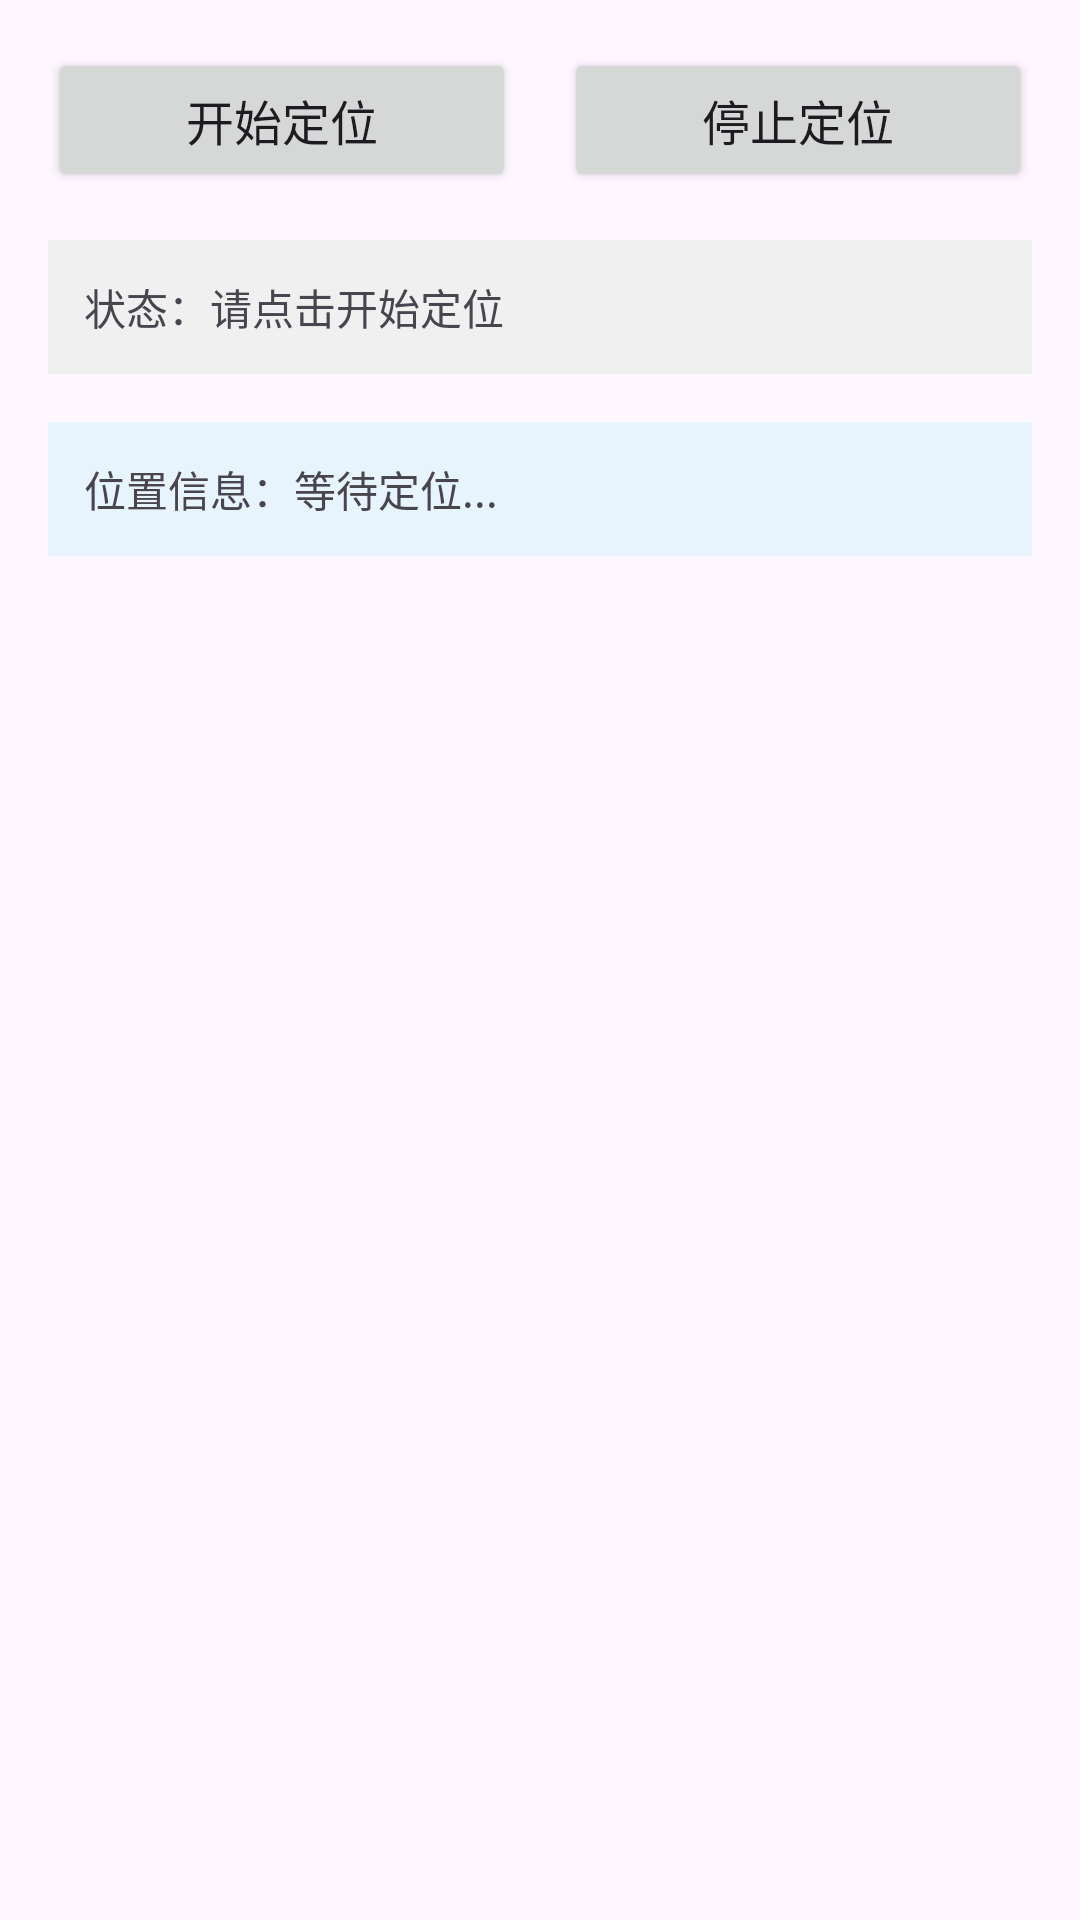

Layout XML and referenced resources for this Android screen:
<!-- AndroidManifest.xml: application theme Theme.AndroidDemoLog -->
<!-- res/layout/activity_gps.xml -->
<?xml version="1.0" encoding="utf-8"?>
<LinearLayout xmlns:android="http://schemas.android.com/apk/res/android"
    android:layout_width="match_parent"
    android:layout_height="match_parent"
    android:orientation="vertical"
    android:padding="16dp">

    
    <LinearLayout
        android:layout_width="match_parent"
        android:layout_height="wrap_content"
        android:orientation="horizontal">

        <Button
            android:id="@+id/btnStartGPS"
            android:layout_width="0dp"
            android:layout_height="wrap_content"
            android:layout_weight="1"
            android:layout_marginEnd="8dp"
            android:text="开始定位"
            android:textSize="16sp" />

        <Button
            android:id="@+id/btnStopGPS"
            android:layout_width="0dp"
            android:layout_height="wrap_content"
            android:layout_weight="1"
            android:layout_marginStart="8dp"
            android:text="停止定位"
            android:textSize="16sp" />

    </LinearLayout>

    
    <TextView
        android:id="@+id/tvStatus"
        android:layout_width="match_parent"
        android:layout_height="wrap_content"
        android:layout_marginTop="16dp"
        android:padding="12dp"
        android:background="#f0f0f0"
        android:text="状态：请点击开始定位"
        android:textSize="14sp" />

    
    <TextView
        android:id="@+id/tvLocationInfo"
        android:layout_width="match_parent"
        android:layout_height="wrap_content"
        android:layout_marginTop="16dp"
        android:padding="12dp"
        android:background="#e8f4fd"
        android:text="位置信息：等待定位..."
        android:textSize="14sp" />

</LinearLayout>
<!-- resources referenced by this layout -->
<resources>
  <style name="Theme.AndroidDemoLog" parent="Base.Theme.AndroidDemoLog" />
  <style name="Base.Theme.AndroidDemoLog" parent="Theme.Material3.DayNight.NoActionBar">
          
          
      </style>
</resources>
